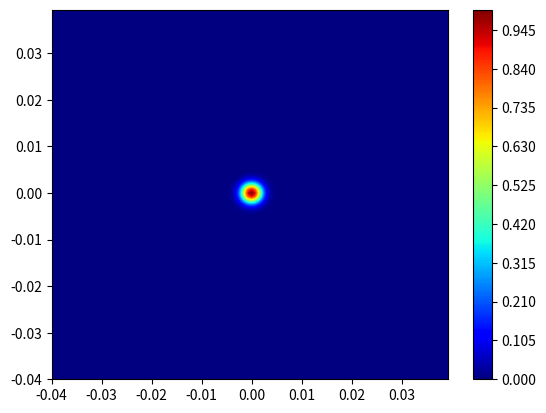

Reproduce this figure in Python. (Note: this script raises an exception after producing the figure.)
import numpy as np
import math
import matplotlib.pyplot as plt
from mpl_toolkits.mplot3d import Axes3D


def gaussienne(xx,yy,w):
    return np.exp(-(xx*xx+yy*yy)/w/w)

N = 128

w0 = 2e-3

pii = np.pi

ixy = np.linspace(-N/2,N/2-1,N)
ixmesh,iymesh = np.meshgrid(ixy,ixy)
xmin = -20*w0
dxy = -2*xmin/N
xmesh = dxy*ixmesh
ymesh = dxy*iymesh

g = gaussienne(xmesh,ymesh,w0)
tfg = np.fft.fft2(g)
tfg = abs(tfg)
inv_tfg = np.fft.ifft2(tfg)
inv_tfg = abs(inv_tfg)
inv_tfg = np.fft.fftshift(inv_tfg)

#Nous traçon la gaussienne

fig, ax = plt.subplots()
css = ax.contourf(xmesh, ymesh, g, 200, cmap = 'jet')
cbar = fig.colorbar(css)
plt.show()



fig = plt.figure()
ax = fig.gca(projection ='3d')
surf = ax.plot_surface(xmesh, ymesh, g, cmap='jet', linewidth=0, antialiased = False)
plt.title('Gaussienne')
plt.show()




#Tracé de la transformé de Fourrier de la gaussienne

fig, ax = plt.subplots()
css = ax.contourf(xmesh, ymesh, tfg, 200,cmap = 'jet')
cbar = fig.colorbar(css)
plt.show()



fig = plt.figure()
ax = fig.gca(projection = '3d')
surf = ax.plot_surface(xmesh, ymesh, tfg, cmap = 'jet', linewidth=0, antialiased = False)
plt.title('TFF Gaussienne')
plt.show()




#Tracé de la transformé de Fourrier centrée

tfg = np.fft.fftshift(tfg)
fig, ax = plt.subplots()
css = ax.contourf(xmesh, ymesh, tfg, 200, cmap = 'jet')
cbar = fig.colorbar(css)
plt.show()



fig = plt.figure()
ax = fig.gca(projection = '3d')
surf = ax.plot_surface(xmesh, ymesh, tfg, cmap = 'jet', linewidth=0, antialiased = False)
plt.title('TFF shift')
plt.show()




#Le problème du facteur (-1)
i = complex(0,1)


def sgntf(i,k):
    return pow(-1,(i+k))

tfg1 = abs(np.fft.fft2(np.fft.fftshift(g)))
tfg1 = np.fft.fftshift(tfg1)

fig, ax = plt.subplots()
css = ax.contourf(xmesh, ymesh, tfg1, 200,cmap='jet')
cbar = fig.colorbar(css)
plt.show()



fig = plt.figure()
ax = fig.gca(projection='3d')
surf = ax.plot_surface(xmesh, ymesh, tfg1, cmap = 'jet', linewidth=0, antialiased = False)
plt.title('Transformee de Fourier avec facteur -1')
plt.show()




#Tracé de la TFF inverse

fig, ax = plt.subplots()
css = ax.contourf(xmesh, ymesh, inv_tfg, 200,cmap = 'jet')
cbar = fig.colorbar(css)
plt.show()



fig = plt.figure()
ax = fig.gca(projection = '3d')
surf = ax.plot_surface(xmesh, ymesh, inv_tfg, cmap = 'jet', linewidth = 0, antialiased = False)
plt.title('Transformee de Fourier inverse')
plt.show()

#le signal initial est revenu


# Faisceaux gaussiens

lb = 1.00e-6

Kz = (2*pii)/lb

ZR = ((pii*pow(w0,2))/lb)

Z = 0



def fgauss(xx,yy,lb,ZZ,w):

    q0 = (-i*(pii*w0*w0))/lb

    return (q0/(q0+ZZ))*np.exp(i*Kz*(xx*xx + yy*yy)/(2*(q0+ZZ)))

g1 = fgauss(xmesh, ymesh ,lb, Z , w0)
fig, ax = plt.subplots()
css = ax.contourf(xmesh, ymesh, g1, 200,cmap = 'jet')
cbar = fig.colorbar(css)
plt.title('Faisceau gaussien Position Z=0')





g2 = fgauss(xmesh, ymesh ,lb, ZR , w0)
fig, ax = plt.subplots()
css = ax.contourf(xmesh, ymesh, g2 , 200,cmap = 'jet')
cbar = fig.colorbar(css)
plt.title('Faisceau gaussien Position Z=ZR')
plt.show()





# Méthode de Split and  Step

N = 512
ixy = np.linspace(-N/2,N/2-1,N)
Ni,Nj = np.meshgrid(ixy,ixy)
xmin = -40*w0
dx = -2*xmin/N
xmesh = dxy*Ni
ymesh = dxy*Nj
d = 100*ZR

PSIS = fgauss(xmesh, ymesh, lb, Z, w0)




def propa(Ni, Nj, d, lb, PSIS):
    df = 1./(N*dx)
    fx = df*Ni
    fy = df*Nj
    f = fx*fx+fy*fy
    tfPSIS = np.fft.fftshift(np.fft.fft2(PSIS))
    tfPSIS = tfPSIS*np.exp(-i*pii*lb*d*f)
    PSIS = np.fft.ifft2(tfPSIS)
    return PSIS

PSI = propa(xmesh, ymesh, d, lb, PSIS)




# Tests

fig, ax = plt.subplots()
css = ax.contourf(Ni, Nj, abs(PSI) , 200, cmap='jet')
cbar = fig.colorbar(css)
plt.title('propa faisceau gaussien Position Z=0')
plt.show()

# Fonction de transmission d'une lentille de  focale f

def lentille(n, eini, k, f, xx, yy):
    PSI0 = np.exp(i*k*(n-1)*eini)
    return PSI0*np.exp((-1j*k/(2*f))*(xx*xx+yy*yy))


g3 = fgauss(xmesh, ymesh ,lb,Z, w0)*lentille(2, 1, Kz, 20, xmesh, ymesh)
fig, ax = plt.subplots()
css = ax.contourf(xmesh, ymesh, abs(g3), 200,cmap='jet')
cbar = fig.colorbar(css)
plt.title('Gaussienne a travers lentille')
plt.show()



fig = plt.figure()
ax = fig.gca(projection='3d')
surf = ax.plot_surface(xmesh, ymesh, abs(g3), cmap = 'jet', linewidth=0, antialiased = False)
plt.title('Gaussienne a travers lentille')
plt.show()



# Pas eu le temps de composer cette partie
